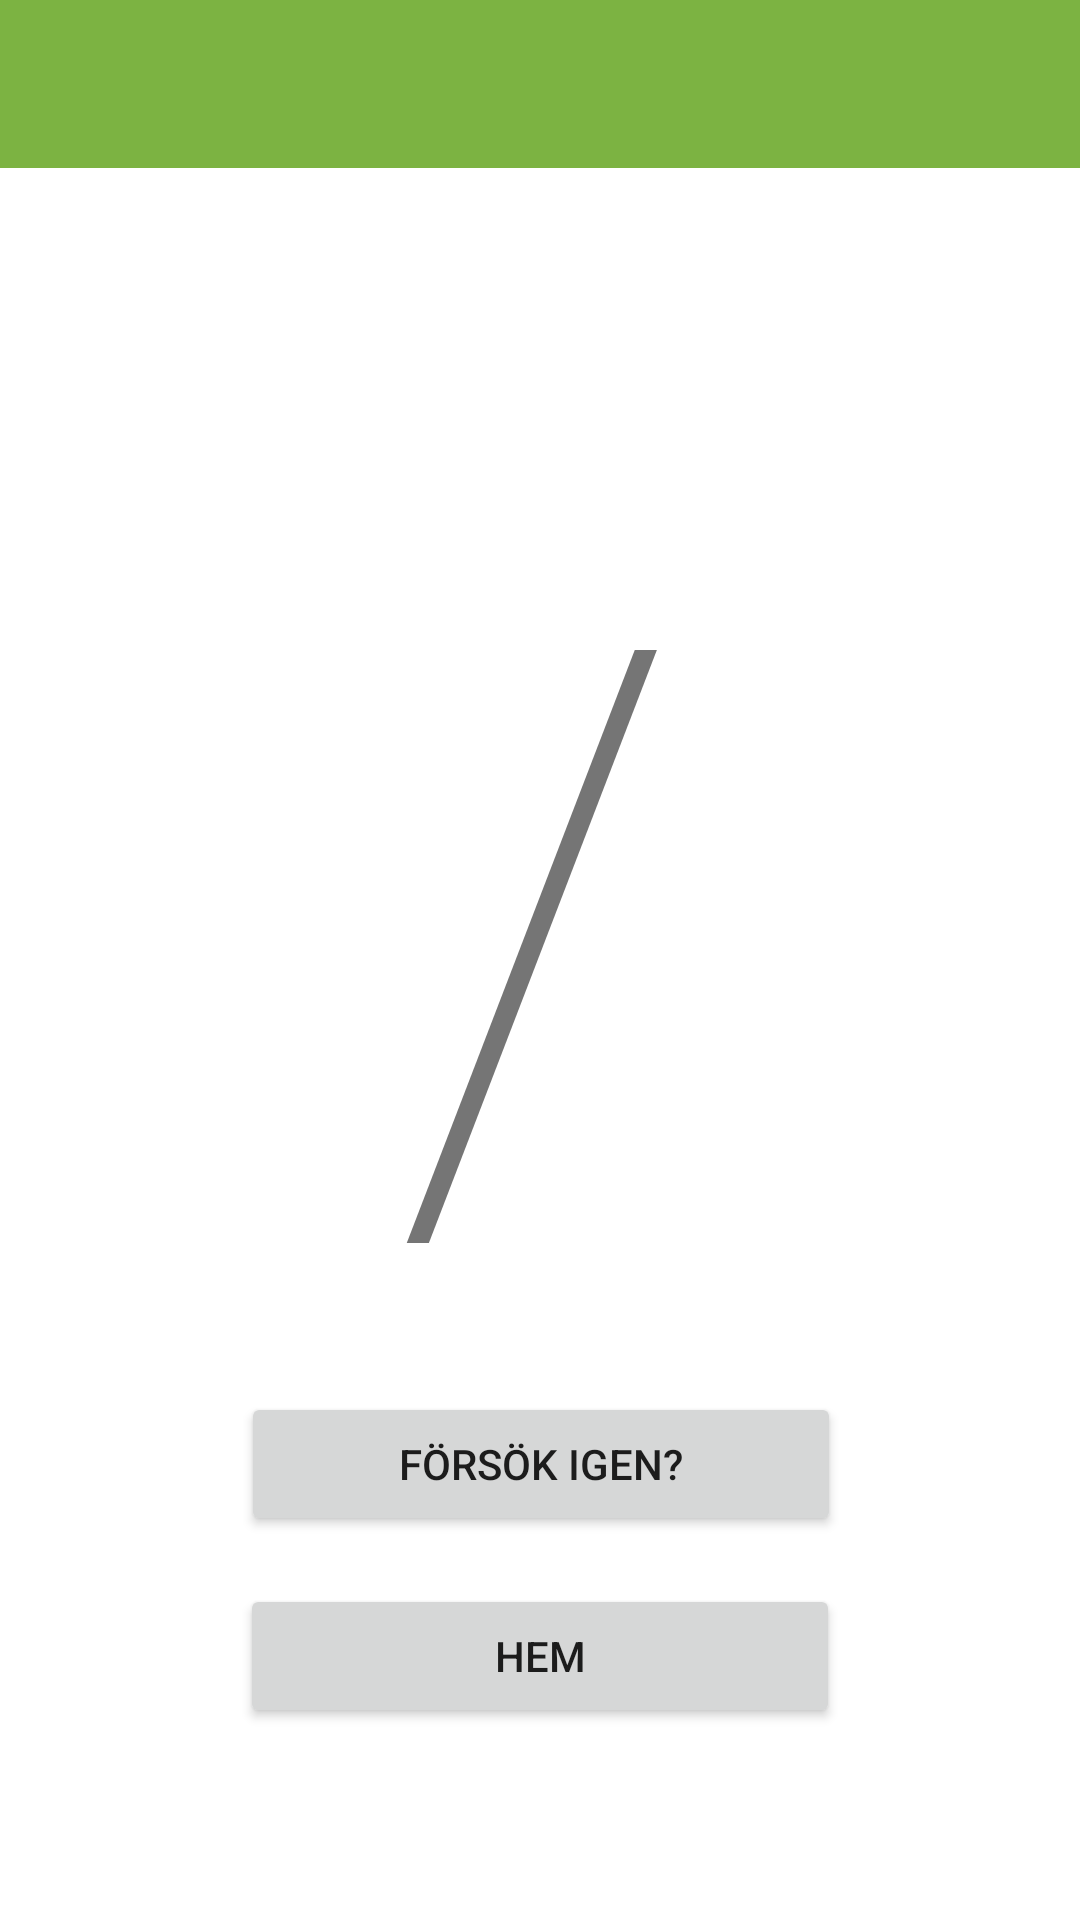

This screen was rendered from an Android layout file. Write that file and the resources it references.
<!-- AndroidManifest.xml: application theme AppTheme -->
<!-- res/layout/activity_results.xml -->
<?xml version="1.0" encoding="utf-8"?>
<androidx.constraintlayout.widget.ConstraintLayout
    xmlns:android="http://schemas.android.com/apk/res/android"
    xmlns:app="http://schemas.android.com/apk/res-auto"
    xmlns:tools="http://schemas.android.com/tools"
    android:layout_width="match_parent"
    android:layout_height="match_parent"
    tools:context=".gui.activities.ResultsActivity" >

    

    <Button
        android:id="@+id/backButton"
        android:layout_width="200dp"
        android:layout_height="wrap_content"
        android:layout_marginBottom="64dp"
        android:text="@string/back_button"
        app:layout_constraintBottom_toBottomOf="parent"
        app:layout_constraintEnd_toEndOf="parent"
        app:layout_constraintStart_toStartOf="parent" />

    <Button
        android:id="@+id/retryButton"
        android:layout_width="200dp"
        android:layout_height="wrap_content"
        android:layout_marginBottom="128dp"
        android:text="@string/retry_button"
        app:layout_constraintBottom_toBottomOf="parent"
        app:layout_constraintEnd_toEndOf="parent"
        app:layout_constraintHorizontal_bias="0.502"
        app:layout_constraintStart_toStartOf="parent" />

    <TextView
        android:id="@+id/playerScoreTextView"
        android:layout_width="0dp"
        android:layout_height="wrap_content"
        android:layout_marginTop="64dp"
        android:layout_marginEnd="64dp"
        android:fontFamily="sans-serif"
        android:textAlignment="textEnd"
        android:textSize="128sp"
        app:layout_constraintEnd_toEndOf="@+id/dividerTextView"
        app:layout_constraintHorizontal_bias="1.0"
        app:layout_constraintStart_toStartOf="parent"
        app:layout_constraintTop_toTopOf="@+id/dividerTextView" />

    <TextView
        android:id="@+id/maxScoreTextView"
        android:layout_width="0dp"
        android:layout_height="wrap_content"
        android:layout_marginStart="64dp"
        android:layout_marginBottom="42dp"
        android:fontFamily="sans-serif"
        android:textAlignment="textStart"
        android:textSize="128sp"
        app:layout_constraintBottom_toBottomOf="@+id/dividerTextView"
        app:layout_constraintEnd_toEndOf="parent"
        app:layout_constraintHorizontal_bias="0.0"
        app:layout_constraintStart_toStartOf="@+id/dividerTextView" />

    <TextView
        android:id="@+id/dividerTextView"
        android:layout_width="wrap_content"
        android:layout_height="wrap_content"
        android:layout_marginTop="128dp"
        android:layout_marginBottom="74dp"
        android:fontFamily="sans-serif-thin"
        android:text="/"
        android:textSize="256sp"
        app:layout_constraintBottom_toTopOf="@+id/retryButton"
        app:layout_constraintEnd_toEndOf="parent"
        app:layout_constraintHorizontal_bias="0.498"
        app:layout_constraintStart_toStartOf="parent"
        app:layout_constraintTop_toTopOf="parent"
        app:layout_constraintVertical_bias="0.0" />

    <androidx.appcompat.widget.Toolbar
        android:id="@+id/result_toolbar"
        android:layout_width="0dp"
        android:layout_height="wrap_content"
        android:background="?attr/colorPrimary"
        android:minHeight="?attr/actionBarSize"
        android:theme="?attr/actionBarTheme"
        app:layout_constraintEnd_toEndOf="parent"
        app:layout_constraintStart_toStartOf="parent"
        app:layout_constraintTop_toTopOf="parent" />

    <TextView
        android:id="@+id/HintsUsed"
        android:layout_width="wrap_content"
        android:layout_height="wrap_content"
        android:layout_marginStart="301dp"
        android:layout_marginTop="74dp"
        android:layout_marginEnd="44dp"
        android:layout_marginBottom="36dp"
        android:text="@string/hintsUsed"
        app:layout_constraintBottom_toTopOf="@+id/retryButton"
        app:layout_constraintEnd_toEndOf="parent"
        app:layout_constraintStart_toStartOf="parent"
        app:layout_constraintTop_toBottomOf="@+id/maxScoreTextView" />

</androidx.constraintlayout.widget.ConstraintLayout>
<!-- resources referenced by this layout -->
<resources>
  <string name="back_button">Hem</string>
  <string name="hintsUsed">Använt hints</string>
  <string name="retry_button">Försök igen?</string>
  <style name="AppTheme" parent="Theme.MaterialComponents.Light.NoActionBar">
          
          <item name="colorPrimary">@color/colorPrimary</item>
          <item name="colorPrimaryDark">@color/colorPrimaryDark</item>
          <item name="colorAccent">@color/colorAccent</item>
      </style>
  <color name="colorPrimary">#7CB342</color>
  <color name="colorPrimaryDark">#33691E</color>
  <color name="colorAccent">#76FF03</color>
</resources>
